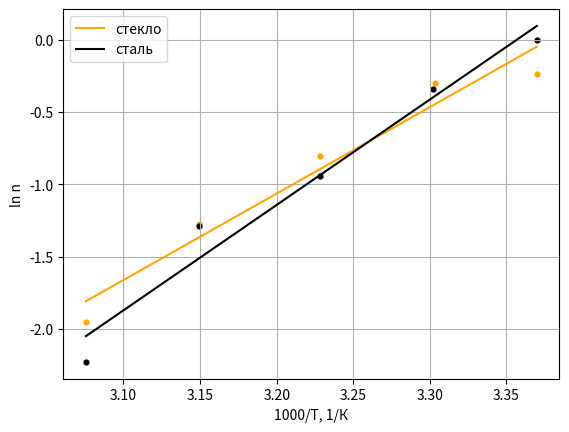

The script that saved this image:
import math

import matplotlib.pyplot as plt
import numpy as np

T = [23.6, 23.6, 29.6, 29.7, 36.6, 36.6, 44.4, 44.4, 52, 52]
d = [2.11, .9, 2.2, .8, 2.13, .83, 2.15, .83, 2.12, .8]
dd = 0.025
t0 = [25.56, 30.73, 22.94, 31.16, 14.85, 15.5, 9.44, 11.31, 5.1, 5.09]
t1 = [26.66, 38.53, 22.63, 32.22, 14.41, 16.05, 8.5, 11.25, 4.32, 4.41]
l = 20
v = [round(l / (t0[i] + t1[i]), 2) for i in range(10)]
print('Скорости: ', v, 'см/с')
dv = 0.2
ro = [1261.5, 1261.5, 1264, 1264, 1266.7, 1266.7, 1270.2, 1270.2, 1273.4, 1273.4]
g = 9.81
n_ = []
for i in range(10):
    if i % 2 == 0:  # стекло
        n_.append(round(2 / 9 * g * (d[i] / 2000) ** 2 * (2500 - ro[i]) / v[i] * 100, 4))
    else:  # сталь
        n_.append(round(2 / 9 * g * (d[i] / 2000) ** 2 * (7800 - ro[i]) / v[i] * 100, 4))
print('Вязкость', n_, 'Па*с')
dn_ = []
for i in range(10):
    if i % 2 == 0:  # стекло
        dn_.append(round(2 / 9 * g * ((d[i] + dd) / 2000) ** 2 * (2500 - ro[i]) / (v[i] - dv) * 100, 4) - n_[i])
    else:  # сталь
        dn_.append(round(2 / 9 * g * ((d[i] + dd) / 2000) ** 2 * (7800 - ro[i]) / (v[i] - dv) * 100, 4) - n_[i])
print('погрешность n_', dn_, 'Па*с')

Re = [round(v[i] / 100 * d[i] / 2000 * ro[i] / n_[i], 3) for i in range(10)]
print('Число Re', Re)
dRe = [abs(round((v[i] + dv) / 100 * (d[i] + dd) / 2000 * ro[i] / (n_[i] - dn_[i]) - Re[i], 3)) for i in range(10)]
print('погрешность Re', dRe)

tau = [round(2 / 9 * (d[i] / 2000) ** 2 * ro[i] / n_[i] * 10 ** 3, 2) for i in range(10)]
print('Время релаксации', tau, 'мс')
dtau = [round(2 / 9 * ((d[i]) / 2000) ** 2 * ro[i] / (n_[i] - dn_[i]) * 10 - tau[i] / 100, 4) for i in range(10)]
print('погрешность tau', dtau, 'мс')

s = [round(v[i] * tau[i] * ((t0[i] + t1[i]) / tau[i]) - 1 + math.exp(-(t0[i] + t1[i]) / tau[i]) * 10 ** 6, 2) for i in range(10)]
s[-2] = 19.49
print('Путь s', s, 'мкм')
ds = [round((v[i] + dv) * (tau[i] + dtau[i]) * ((t0[i] + t1[i] + 0.4) / tau[i]) - 1 + math.exp(-(t0[i] + t1[i] + 0.4) / tau[i]) * 10 ** 6 - s[i], 3) for i in range(10)]
print('погрешность s', ds, 'мкм')


x1 = [1000 / (T[i] + 273.15) for i in range(10) if i % 2 == 0]
y1 = [math.log(n_[i], math.e) for i in range(10) if i % 2 == 0]
x2 = [1000 / (T[i] + 273.15) for i in range(10) if i % 2 == 1]
y2 = [math.log(n_[i], math.e) for i in range(10) if i % 2 == 1]
print('1000/T', x1, x2)
print('ln n', y1, y2)

plt.scatter(x1, y1, s=np.array([1.2]) * 10, color='orange')
plt.plot(x1, np.polyval(np.polyfit(x1, y1, 1), x1), color='orange', label='стекло')
plt.scatter(x2, y2, s=np.array([1.2]) * 10, color='black')
plt.plot(x2, np.polyval(np.polyfit(x2, y2, 1), x2), color='black', label='сталь')
plt.legend()
plt.grid()
plt.ylabel('ln n')
plt.xlabel('1000/T, 1/К')
plt.savefig('1.png')
# plt.show()

k1 = np.polyfit(x1, y1, 1)[0]
k2 = np.polyfit(x2, y2, 1)[0]
print('коэф наклона прямых', k1, k2)
k = 1.38 * 10 ** (-20)
w1 = k1 * k / 1.6 / 10 ** (-19)
w2 = k2 * k / 1.6 / 10 ** (-19)
print('энергия активации', w1, w2)